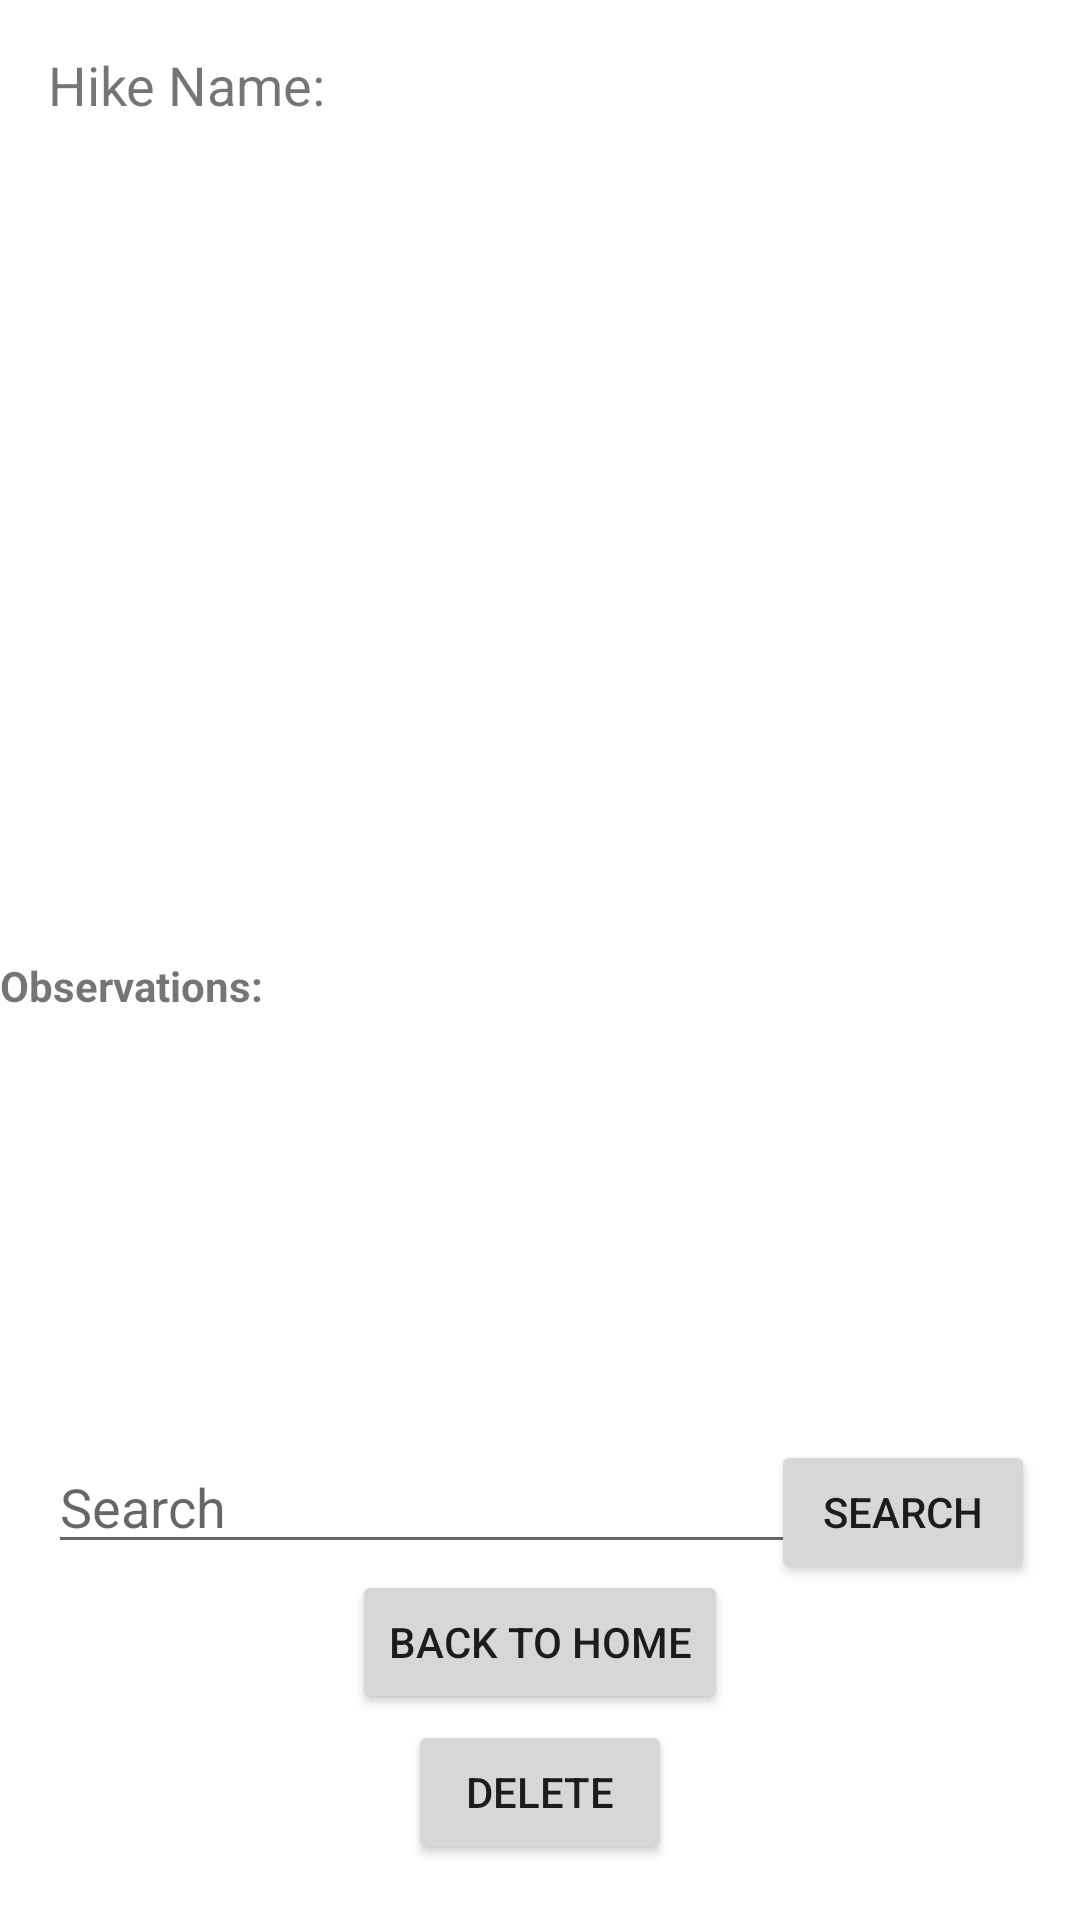

The Android layout XML behind this screen, and the referenced resources:
<!-- AndroidManifest.xml: application theme Theme.Hiker -->
<!-- res/layout/activity_details.xml -->
<RelativeLayout xmlns:android="http://schemas.android.com/apk/res/android"
    android:layout_width="match_parent"
    android:layout_height="match_parent">

    <TextView
        android:id="@+id/textViewHikeName"
        android:layout_width="match_parent"
        android:layout_height="290dp"
        android:layout_marginStart="16dp"
        android:layout_marginTop="16dp"
        android:text="Hike Name:"
        android:textSize="18sp" />


    <TextView
        android:id="@+id/textViewObservations"
        android:layout_width="match_parent"
        android:layout_height="145dp"
        android:layout_below="@id/textViewHikeName"
        android:layout_marginTop="13dp"
        android:text="Observations:"
        android:textStyle="bold" />

    <EditText
        android:id="@+id/editTextSearch"
        android:layout_width="470dp"
        android:layout_height="wrap_content"
        android:layout_below="@id/textViewObservations"
        android:layout_marginStart="16dp"
        android:layout_marginTop="16dp"
        android:layout_marginEnd="16dp"
        android:hint="Search" />

    <Button
        android:id="@+id/buttonSearch"
        android:layout_width="wrap_content"
        android:layout_height="wrap_content"
        android:layout_below="@id/textViewObservations"
        android:layout_alignParentEnd="true"
        android:layout_marginTop="16dp"
        android:layout_marginEnd="15dp"
        android:text="Search" />

    <Button
        android:id="@+id/buttonBackToHome"
        android:layout_width="wrap_content"
        android:layout_height="wrap_content"
        android:layout_below="@id/editTextSearch"
        android:layout_centerHorizontal="true"
        android:layout_marginTop="2dp"
        android:text="Back to Home" />

    <Button
        android:id="@+id/buttonDelete"
        android:layout_width="wrap_content"
        android:layout_height="wrap_content"
        android:layout_below="@id/buttonBackToHome"
        android:layout_centerHorizontal="true"
        android:layout_marginTop="2dp"
        android:text="Delete" />
</RelativeLayout>
<!-- resources referenced by this layout -->
<resources>
  <style name="Theme.Hiker" parent="Theme.MaterialComponents.DayNight.DarkActionBar">
          
          <item name="colorPrimary">@color/purple_500</item>
          <item name="colorPrimaryVariant">@color/purple_700</item>
          <item name="colorOnPrimary">@color/white</item>
          
          <item name="colorSecondary">@color/teal_200</item>
          <item name="colorSecondaryVariant">@color/teal_700</item>
          <item name="colorOnSecondary">@color/black</item>
          
          <item name="android:statusBarColor">?attr/colorPrimaryVariant</item>
          
      </style>
  <!-- not gathered from this repository: default colours our renderer supplied (Android Studio template values) -->
  <color name="purple_500">#FF6200EE</color>
  <color name="purple_700">#FF3700B3</color>
  <color name="teal_200">#FF03DAC5</color>
  <color name="teal_700">#FF018786</color>
  <color name="black">#FF000000</color>
  <color name="white">#FFFFFFFF</color>
</resources>
